Run: headless pygame with SDL's dummy video driver; simulated clock (each Clock.tick advances the game by its frame time, no real sleeping); random seed 0; keys injected as events and as key.get_pressed() state; no mouse input; restart key RETURN tapped at the start of phases 3 and 4.
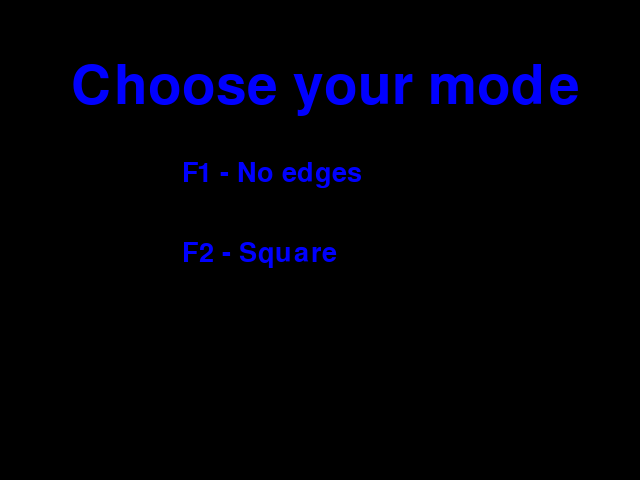
Frame 1 of 4 · flips 1–60 · no input
Frame 2 of 4 · flips 61–180 · tapped SPACE, RETURN · held RIGHT (→), D · screen unchanged from frame 1, image omitted
Frame 3 of 4 · flips 181–300 · tapped RETURN · held DOWN (↓), S · screen unchanged from frame 2, image omitted
Frame 4 of 4 · flips 301–420 · tapped RETURN · held LEFT (←), A, UP (↑), W · screen unchanged from frame 3, image omitted

The pygame program that drew these frames:

import pygame
import time
from random import randrange

class Game:

	def __init__(self):
		##################################################
		####### SHAPES AND WINDOW CONFIGURATION ##########
		##################################################
		self.shape = (640,480) ##width, height
		self.size = 10 ##SNAKE SIZE
		self.title = "Snake 1.0" ## window title
		self.colors = {'white': (255,255,255), 'black':(0,0,0), 'red':(255,0,0), 'green': (0,255,0), 'blue':(0,0,255)} ##colors dictionary
		self.window = pygame.display.set_mode(self.shape) ## CREATE WINDOW GAME
		pygame.display.set_caption(self.title)			  ## WINDOW TITLE

		#################################
		## CONTROL VARIABLES
		#################################		
		self.game_over = False
		self.select = 1
		self.menu = True


		#################################
		## POSITION INIT
		#################################
		self.pos_x = randrange(10,(self.shape[0]-self.size),10)
		self.pos_y = randrange(10,(self.shape[1]-self.size), 10)
		self.apple_x = randrange(10,(self.shape[0]-self.size), 10)
		self.apple_y = randrange(10,(self.shape[1]-self.size), 10)
		self.snake = []
		self.head = []
		self.snake_length = 1


		#################################
		##SNAKE SPEED INIT
		#################################
		self.speed_x = 0
		self.speed_y = 0
		self.control = 10

		#################################
		##CLOCK AND FPS INIT
		#################################
		self.clock = pygame.time.Clock()  ##init clock
		self.FPS = 20 ##FPS RATE

	def text(self, msg, color, size, position):
		font = pygame.font.SysFont(None,size)
		text = font.render(msg,True,color)	
		self.window.blit(text, position)

	def game_menu(self):
		msg = "Choose your mode"
		self.text(msg, self.colors['blue'], 80, (self.shape[0]/9, self.shape[1]/8))
		self.text('F1 - No edges', self.colors['blue'], 40, (self.shape[0]/3.5, self.shape[1]/3))
		self.text('F2 - Square', self.colors['blue'], 40, (self.shape[0]/3.5, self.shape[1]/2))



		


	def game(self):
		## control variables
		exit = True
		try:
			pygame.init()
		except:
			print("Fail")
	
		while exit:

		#################################
		########## MENU LOOP ###########
		#################################
			while self.menu:
				self.window.fill(self.colors['black'])
				for event in pygame.event.get():
					if event.type == pygame.QUIT:
						exit = False
						self.game_over = False
						pygame.quit()
					if event.type == pygame.KEYDOWN:
						if event.key == pygame.K_F1:
							self.select = 1
							self.menu = False
						if event.key == pygame.K_F2:
							self.select = 2
							self.menu = False
				self.game_menu()
				pygame.display.update()


		#################################
		######## GAME OVER LOOP ########
		#################################
			while self.game_over: 
				self.window.fill(self.colors['black'])
				self.text("GAME OVER! Press ENTER to continue or ESC to quit.", self.colors['blue'], 25, (self.shape[0]/8, self.shape[1]/2))
				pygame.display.update()
				for event in pygame.event.get():
					if event.type == pygame.QUIT:
						exit = False
						self.game_over = False
						pygame.quit()
					if event.type == pygame.KEYDOWN:
						if event.key == pygame.K_RETURN:
							self.game_over = False
							player = Game()
							player.game()
						if event.key == pygame.K_ESCAPE:
							exit = False
							self.game_over = False
							pygame.quit() 

			for event in pygame.event.get():
				if event.type == pygame.QUIT:
					exit = False
					pygame.quit()
				if event.type == pygame.KEYDOWN:
					self.direction(event)

			#print(event)
			self.clock.tick(self.FPS) 
			
			self.window.fill(self.colors['black'])
			self.draw_snake()
			pygame.display.update()

	def draw_walls(self):
		pygame.draw.rect(self.window, self.colors['green'],[0,0,640,480],10 )


	def check_condition(self):

		if self.select == 1:
			if self.pos_x + self.size > self.shape[0]: 
				self.pos_x = 0
			if self.pos_x < 0:
				self.pos_x = self.shape[0] - self.size
			if self.pos_y + self.size > self.shape[1]:
				self.pos_y = 0
			if self.pos_y < 0:
				self.pos_y = self.shape[1] - self.size
		elif self.select == 2:
			if self.pos_x + self.size > self.shape[0]: 
				self.game_over = True
			if self.pos_x < 0:
				self.game_over = True
			if self.pos_y + self.size > self.shape[1]:
				self.game_over = True
			if self.pos_y < 0:
				self.game_over = True
			self.draw_walls()



	def draw_snake(self):

		self.pos_x += self.speed_x
		self.pos_y += self.speed_y

		## SCREEN CROSS CONDITION
		self.check_condition()

		self.draw_apple()


		self.head = []
		self.head.append(self.pos_x) ## add to snakes head the X position on screen
		self.head.append(self.pos_y) ## add to snakes head the Y position on screen
		self.snake.append(self.head) ## add head to snake list

		for position in self.snake:
			pygame.draw.rect(self.window, self.colors['white'], [position[0], position[1],self.size, self.size]) ## redraw snake using list

		if len(self.snake) > self.snake_length:
			del self.snake[0] ## delete the tail
		if any(block ==  self.head for block in self.snake[:-1]): ## verify if snake knocks her body
			self.game_over = True




	def draw_apple(self):
		if self.pos_x != self.apple_x or self.pos_y != self.apple_y:
			pygame.draw.rect(self.window, self.colors['red'], [self.apple_x,self.apple_y,self.size, self.size])
		else:
			self.snake_length +=1
			self.apple_x = randrange(10,(self.shape[0]-self.size), 10)
			self.apple_y = randrange(10,(self.shape[1]-self.size), 10)
			



	def direction(self,event):
		if event.key == pygame.K_LEFT and self.speed_x != self.size and self.speed_x != -self.size:
			self.speed_x -= self.control
			self.speed_y = 0
		if event.key == pygame.K_RIGHT and self.speed_x != -self.size and self.speed_x != self.size:
			self.speed_x += self.control
			self.speed_y = 0
		if event.key == pygame.K_UP and self.speed_y != self.size and self.speed_y != -self.size:
			self.speed_y -= self.control
			self.speed_x = 0
		if event.key == pygame.K_DOWN and self.speed_y != -self.size and self.speed_y != self.size:
			self.speed_y += self.control
			self.speed_x = 0
		if event.key == pygame.K_SPACE:
			self.snake_length +=1


player = Game()
player.game()
pygame.quit()
